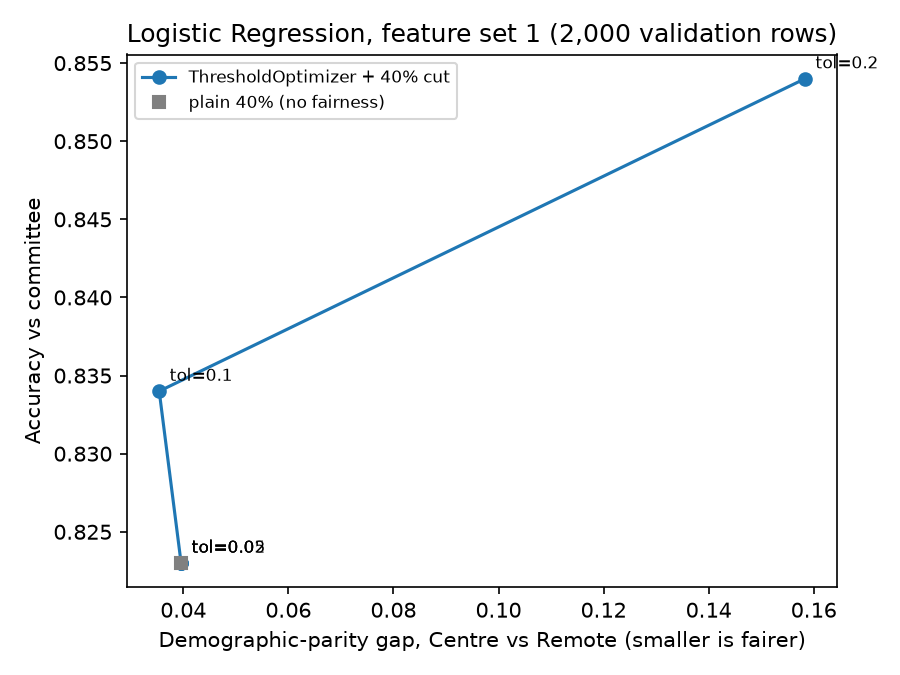

Data behind this chart, as committed beside it:
tol, parity_gap, accuracy, grant_rate
plain 40%, 0.0396, 0.823, 0.4
0.0, 0.0396, 0.823, 0.4
0.02, 0.0396, 0.823, 0.4
0.05, 0.0396, 0.823, 0.4
0.1, 0.0354, 0.834, 0.4
0.2, 0.1583, 0.854, 0.4
